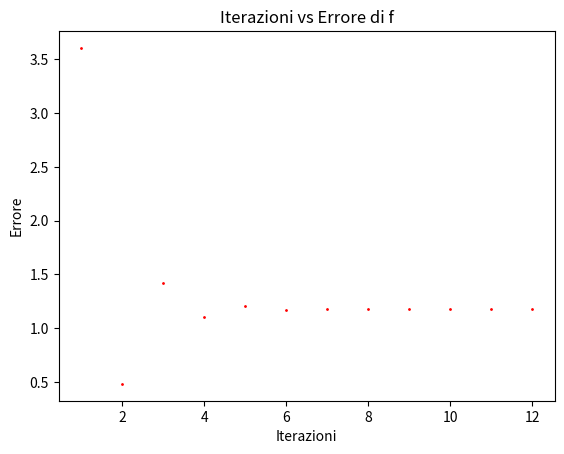
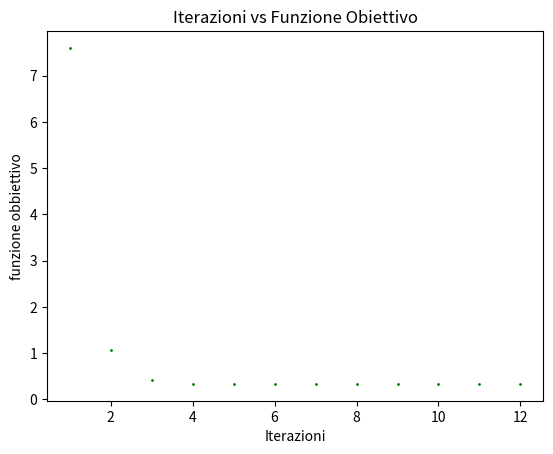
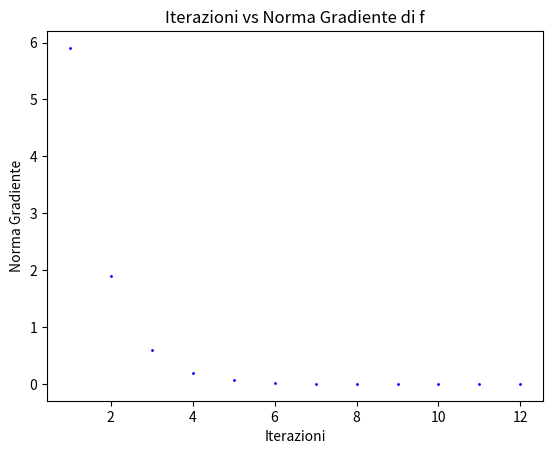

These charts were generated, in order, by the following Python code:
"""
Minimizzare la funzione che implementi il metodo del gradiente con step size variabile
 f(x) definita come: f(x) = || x - b ||^2_2 + lambda || x ||^2_2
dove:
    - x, b sono vettori di R^n
    
    - b = (1,...,1)
    
    - lambda > 0 , lambda vettore di R
In particolare, per n fissato:
1. Testare differenti valori di lambda.
2. Plottare, al variare delle iterazioni, la funzione obiettivo, l’errore e la norma del gradiente.
"""

import numpy as np
import matplotlib.pyplot as plt

def next_step(x,grad, lambd): # backtracking procedure for the choice of the steplength
    alpha = 1.1
    rho = 0.5
    c1 = 0.25
    p = -grad
    j = 0
    jmax = 10    
    while (f(x + alpha*p, lambd) > f(x, lambd) + c1*alpha*grad.T@ p) and (j < jmax) :  # Si procede finché la condizione di Armijo é rispettata.
        alpha = rho * alpha        # Alpha si dimezza
        j = j + 1
    if(j >= jmax):     # Se numero di iterazioni supera iterazioni_max
        return -1
    return alpha


def minimize(x0, x_true, lambd, mode, step, MAXITERATION, ABSOLUTE_STOP): 
    
    x=np.zeros((2,MAXITERATION)) 
    norm_grad_list=np.zeros((1,MAXITERATION)) # Norma gradienti -> ||grad f(x_k)|| k = 0,1..
    function_eval_list=np.zeros((1,MAXITERATION)) # ||f(x_k)|| 
    error_list=np.zeros((1,MAXITERATION)) # ||x_k - x_true||
    
    k = 0
    x_last  = np.array([x0[0],x0[1]])
    x[:,k] = x_last   # Il primo elemento del vettore x
    function_eval_list[:,k] = f(x0, lambd)  # Lista di valutazione dei valori della funzione nel punto x0
    error_list[:,k] = np.linalg.norm(x0-x_true)  # Lista di errori 
    norm_grad_list[:,k] = np.linalg.norm(grad_f(x0, lambd)) # Lista di numeri di condizionamento
     
    while (np.linalg.norm(grad_f(x_last, lambd))>ABSOLUTE_STOP and k < MAXITERATION ):
        
        k = k + 1  # Si aumenta subito l' iterazione poiché abbiamo giá riempito tutti i vettori nelle 
                   # prime posizioni.
                   
        grad = grad_f(x_last, lambd) # Si calcola il gradiente della funzione nel punto considerato. Nell' algoritmo 
                                # grad é il valore p_k
        
        # backtracking step
        step = next_step(x_last, grad, lambd) # Si procede con l' algoritmo di backtracking, che restituisce
                                       # il nuovo valore alpha_k che rappresenta la lunghezza del passo.
        if(step==-1):
            print('non converge')
            return
    
        x_last = x_last - step * grad # Si fa la sottrazione perché l'algoritmo dei gradienti prevede che 
                                        # p_k = -grad f (x_k). step é sempre la lunghezza del passo.
      
        x[:,k] = x_last  # L'elemento k del vettore é l'ultimo calcolato
        function_eval_list[:,k] = f(x_last, lambd)  # Valore della funzione nel punto x_last
        error_list[:,k] = np.linalg.norm(x_last - x_true) # Errore
        norm_grad_list[:,k] = np.linalg.norm(grad_f(x_last, lambd)) # Condizionamento

    function_eval_list = function_eval_list[:, :k]  # Gli elementi vuoti (quelli fuori dal range (iterazioni
                                                    # - maxIter)) dei vettori vengono riempiti con i valori giá
                                                    # calcolati.
    error_list = error_list[:, :k]
    norm_grad_list = norm_grad_list[:, :k]
    
    print('Iterations = ',k)
    print('Last guess (ultima x calcolata): x=(%f,%f)'%(x[0,k-1],x[1,k-1]))

    if mode == 'plot_history': # Si determina se salvare x o meno. Viene fatto a causa del costo che puó eventualmente
                               # causare tale salvataggio a livello computazionale. 
        return (x_last,norm_grad_list, function_eval_list, error_list, k, x)
    else:
        return (x_last,norm_grad_list, function_eval_list, error_list, k)
    
    


def f(x, lambd): # X è un vettore in R^2. Non é necessario posizionare due variabili, come specificato in SUperfici.py
          # si puó usare il metodo meshgrid
    b = np.ones( (n, ) )    
    return np.linalg.norm(x - b) ** 2 + lambd * np.linalg.norm(x) ** 2  # La funzione f(x). x[0] rappresenta la x e x[1] la y.
 
def grad_f(x, lambd):
    b = np.ones( (n, ) )    
    return 2 * (x - b) + 2 * lambd * x # Gradiente di f(x)

step=0.1
MAXITERATIONS=1000
ABSOLUTE_STOP=1.e-5

x0 = np.array((3,2))
n = 2  # Dimensione fissata dello spazio vettoriale
x_true = np.array([0,0])
mode = 'plot_history'
b = np.ones( (n, ) )    # b é un vettore di soli uni delle dimensione
lambd = 0.2  # Lambda é uno scalare e al suo variare aumentano / diminuiscono i punti 

(x_last, norm_grad_list, function_eval_list, error_list, k, x) = minimize(x0, x_true,lambd, mode, step,MAXITERATIONS,ABSOLUTE_STOP)

'''plots'''
x_iter = np.arange(1, k+1).reshape(norm_grad_list.shape) # Si fa il reshape delle iterazioni per poterle plottare

#Errore vs Iterazioni
plt.figure()
plt.plot(x_iter, error_list, color='red', marker='.', markersize=2)
plt.xlabel('Iterazioni');
plt.ylabel('Errore');
plt.title('Iterazioni vs Errore di f')

#Iterazioni vs Funzione Obiettivo
plt.figure()
plt.plot(x_iter, function_eval_list, color='green', marker='.', markersize=2)
plt.xlabel('Iterazioni')
plt.ylabel('funzione obbiettivo')
plt.title('Iterazioni vs Funzione Obiettivo')

# Iterazioni vs Norma Gradiente
plt.figure()
plt.plot(x_iter, norm_grad_list, color='blue', marker='.', markersize=2)
plt.xlabel('Iterazioni')
plt.ylabel('Norma Gradiente')
plt.title('Iterazioni vs Norma Gradiente di f')
